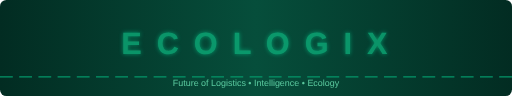
t = 0.00 s
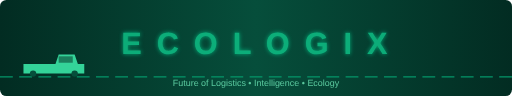
t = 1.00 s
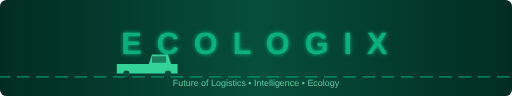
t = 1.88 s
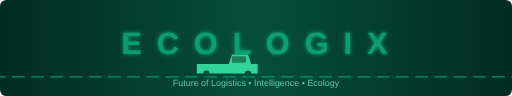
t = 2.63 s
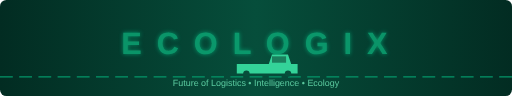
t = 3.00 s
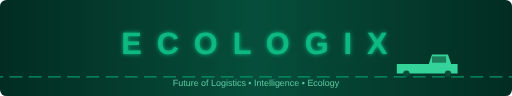
t = 4.50 s

The animated SVG that drew these frames (rendered in a browser with its animation timeline set to each time). Animation: 3 SMIL elements (animate=2,animateTransform=1); one cycle of 6.00 s, repeats indefinitely.

<svg width="100%" height="150" viewBox="0 0 800 150" xmlns="http://www.w3.org/2000/svg">
  <!-- Professional Gradient Background -->
  <defs>
    <linearGradient id="bgGrad" x1="0%" y1="0%" x2="100%" y2="0%">
      <stop offset="0%" style="stop-color:#022c22;stop-opacity:1" />
      <stop offset="50%" style="stop-color:#064e3b;stop-opacity:1" />
      <stop offset="100%" style="stop-color:#022c22;stop-opacity:1" />
    </linearGradient>
    
    <filter id="glow">
      <feGaussianBlur stdDeviation="3.5" result="coloredBlur"/>
      <feMerge>
        <feMergeNode in="coloredBlur"/>
        <feMergeNode in="SourceGraphic"/>
      </feMerge>
    </filter>
  </defs>

  <rect width="800" height="150" fill="url(#bgGrad)" rx="10" />

  <!-- Road Lines -->
  <line x1="0" y1="120" x2="800" y2="120" stroke="#059669" stroke-width="2" stroke-dasharray="20,10">
    <animate attributeName="stroke-dashoffset" from="0" to="-30" dur="1s" repeatCount="indefinite" />
  </line>

  <!-- EcoLogix Text -->
  <text x="400" y="85" font-family="Arial, sans-serif" font-size="48" font-weight="bold" fill="#10b981" text-anchor="middle" filter="url(#glow)" style="letter-spacing: 5px;">
    E C O L O G I X
    <animate attributeName="opacity" values="0.7;1;0.7" dur="3s" repeatCount="indefinite" />
  </text>

  <!-- Animated Truck Icon -->
  <g>
    <path d="M20,100 L70,100 L75,85 L100,85 L105,100 L115,100 L115,115 L20,115 Z" fill="#34d399" />
    <circle cx="35" cy="115" r="5" fill="#064e3b" />
    <circle cx="100" cy="115" r="5" fill="#064e3b" />
    <rect x="75" y="88" width="22" height="10" fill="#022c22" opacity="0.5" />
    
    <animateTransform 
      attributeName="transform" 
      type="translate" 
      from="-150,0" 
      to="850,0" 
      dur="6s" 
      repeatCount="indefinite" />
  </g>
  
  <!-- Subtitle -->
  <text x="400" y="135" font-family="Arial, sans-serif" font-size="14" fill="#6ee7b7" text-anchor="middle" opacity="0.8">
    Future of Logistics • Intelligence • Ecology
  </text>
</svg>
